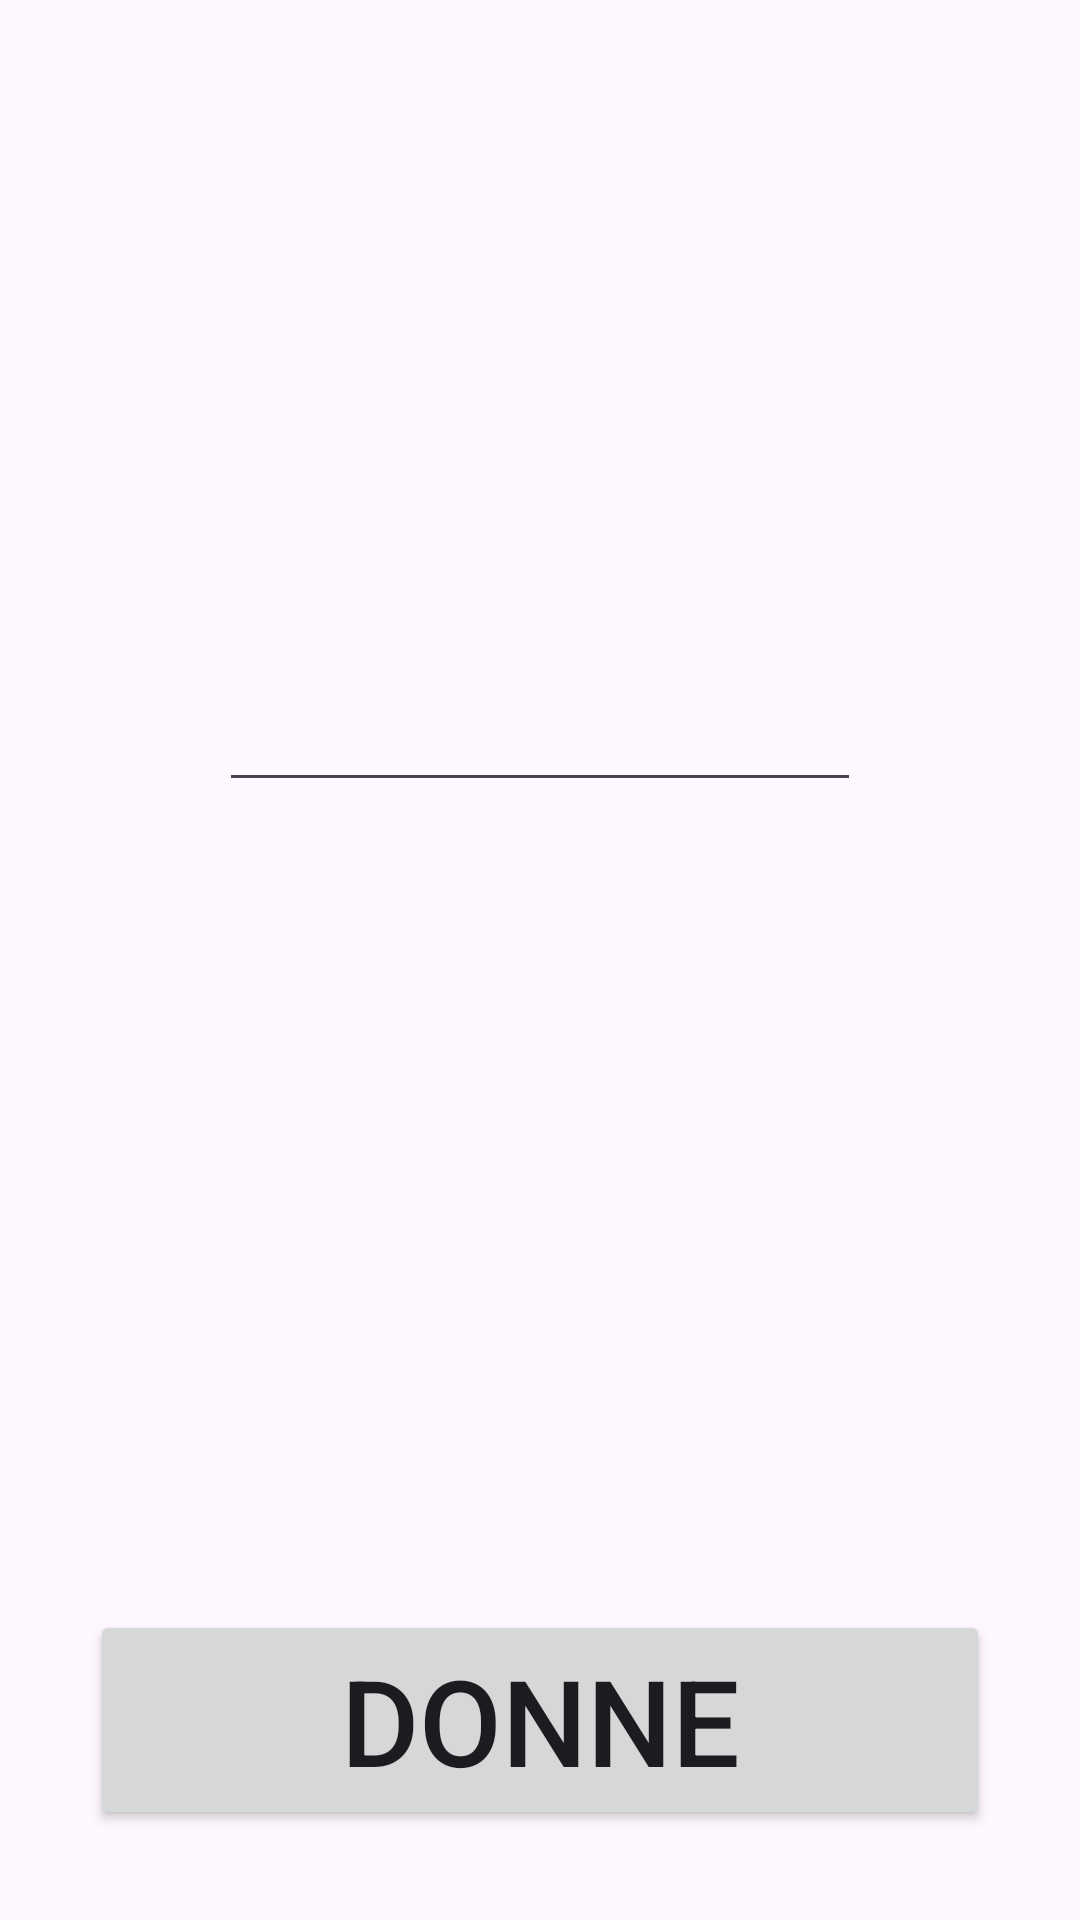

Produce the Android XML layout that renders to this screen, including the resource entries it uses.
<!-- AndroidManifest.xml: application theme Theme.It_learn_app -->
<!-- res/layout/fragment_quiz_overview.xml -->
<?xml version="1.0" encoding="utf-8"?>
<layout xmlns:android="http://schemas.android.com/apk/res/android"
    xmlns:app="http://schemas.android.com/apk/res-auto"
    xmlns:tools="http://schemas.android.com/tools">

    <data>

        <variable
            name="questionManagerViewModel"
            type="com.example.it_learn_app.model.QuestionManagerViewModel" />
    </data>

    <androidx.coordinatorlayout.widget.CoordinatorLayout
        android:layout_width="match_parent"
        android:layout_height="match_parent">

        <ScrollView
            android:id="@+id/scrollView"
            android:layout_width="match_parent"
            android:layout_height="match_parent"
            app:layout_dodgeInsetEdges="bottom"
            app:layout_behavior="@string/appbar_scrolling_view_behavior">

            <LinearLayout
                android:layout_width="match_parent"
                android:layout_height="wrap_content"
                android:orientation="vertical"
                tools:context=".MainActivity">

                <TextView
                    android:id="@+id/question_description"
                    android:layout_width="match_parent"
                    android:layout_height="wrap_content"
                    android:layout_marginTop="80dp"
                    android:gravity="center"
                    android:text="@{questionManagerViewModel.curentQuest.question}"
                    android:textSize="60sp"
                    tools:text="Any Question" />

                <EditText
                    android:id="@+id/question_answer"
                    android:layout_width="214dp"
                    android:layout_height="wrap_content"
                    android:layout_gravity="center"
                    android:layout_marginTop="50dp"
                    android:gravity="center"
                    android:textSize="30sp"
                    app:layout_constraintLeft_toLeftOf="parent"
                    app:layout_constraintRight_toRightOf="parent"
                    app:layout_constraintTop_toBottomOf="@id/question_description" />

                <TextView
                    android:id="@+id/question_answer_result"
                    android:layout_width="match_parent"
                    android:layout_height="wrap_content"
                    android:layout_gravity="center"
                    android:layout_marginTop="30dp"
                    android:gravity="center"
                    android:text=""
                    android:textSize="30dp"
                    app:layout_constraintLeft_toLeftOf="parent"
                    app:layout_constraintRight_toRightOf="parent"
                    app:layout_constraintTop_toBottomOf="@id/question_answer"
                    tools:text="@string/result_text" />

                
                <View
                    android:layout_width="match_parent"
                    android:layout_height="100dp" />
            </LinearLayout>
        </ScrollView>

        <Button
            android:id="@+id/enter_button"
            android:layout_width="300dp"
            android:layout_height="wrap_content"
            android:layout_marginTop="20dp"
            android:text="@string/enter_button_text"
            android:textSize="40dp"
            android:layout_gravity="bottom|center_horizontal"
            android:layout_marginBottom="30dp"/>
    </androidx.coordinatorlayout.widget.CoordinatorLayout>

</layout>
<!-- resources referenced by this layout -->
<resources>
  <string name="enter_button_text">donne</string>
  <string name="result_text">answer result</string>
  <style name="Theme.It_learn_app" parent="Base.Theme.It_learn_app" />
  <style name="Base.Theme.It_learn_app" parent="Theme.Material3.DayNight.NoActionBar">
          
          
      </style>
</resources>
